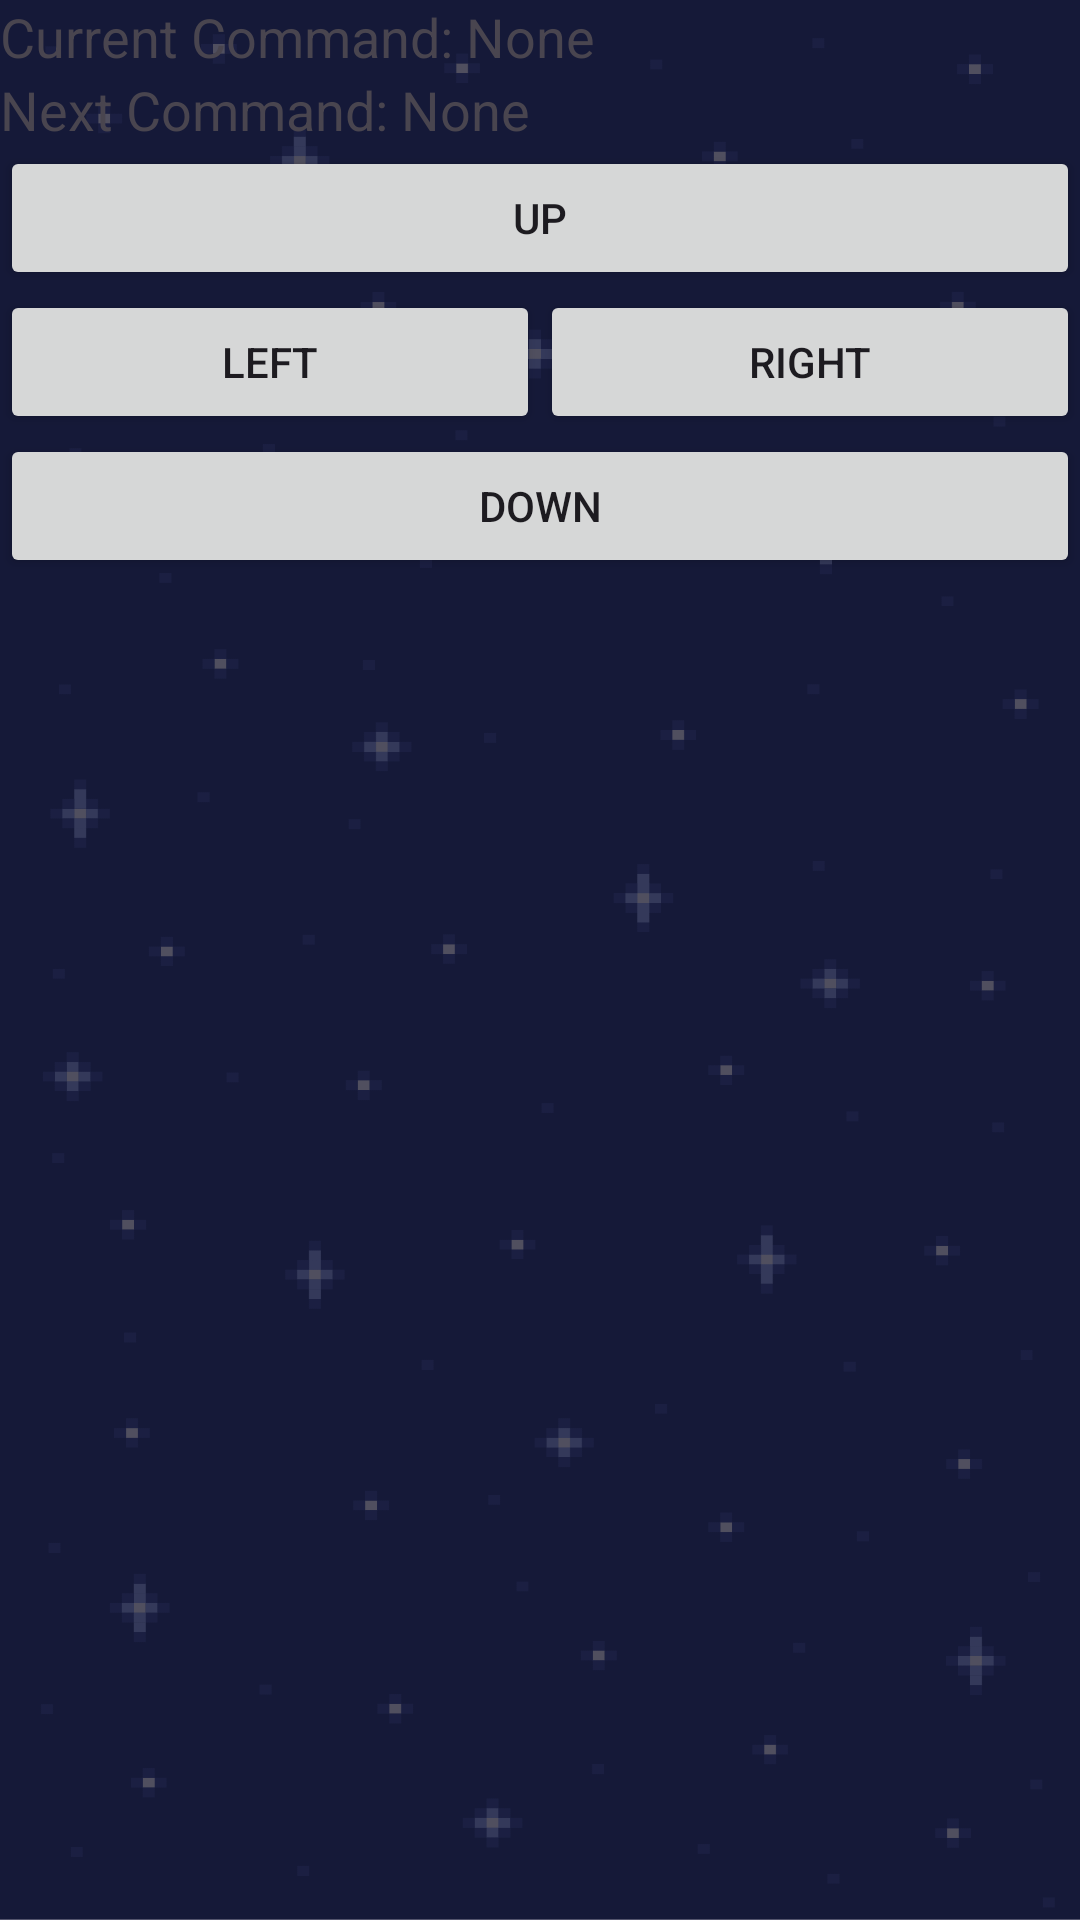

Reconstruct the res/layout file that produces this screen, plus the resources it refers to.
<!-- AndroidManifest.xml: application theme Theme.Groupproject -->
<!-- res/layout/d_pad_layout.xml -->
<?xml version="1.0" encoding="utf-8"?>
<RelativeLayout xmlns:android="http://schemas.android.com/apk/res/android"
    android:layout_width="match_parent"
    android:layout_height="match_parent"
    android:background="@drawable/space_bg_dim">


    
    <LinearLayout
        android:id="@+id/currentCommandSection"
        android:layout_width="match_parent"
        android:layout_height="wrap_content"
        android:layout_alignParentTop="true"
        android:orientation="horizontal">

        <TextView
            android:id="@+id/currentCommandLabel"
            android:layout_width="wrap_content"
            android:layout_height="wrap_content"
            android:text="Current Command: "
            android:textSize="18sp" />

        <TextView
            android:id="@+id/currentCommandText"
            android:layout_width="wrap_content"
            android:layout_height="wrap_content"
            android:text="None"
            android:textSize="18sp" />

    </LinearLayout>

    
    <LinearLayout
        android:id="@+id/nextCommandSection"
        android:layout_width="match_parent"
        android:layout_height="wrap_content"
        android:layout_below="@id/currentCommandSection"
        android:orientation="horizontal">

        <TextView
            android:id="@+id/nextCommandLabel"
            android:layout_width="wrap_content"
            android:layout_height="wrap_content"
            android:text="Next Command: "
            android:textSize="18sp" />

        <TextView
            android:id="@+id/nextCommandText"
            android:layout_width="wrap_content"
            android:layout_height="wrap_content"
            android:text="None"
            android:textSize="18sp" />

    </LinearLayout>

    
    <LinearLayout
        android:id="@+id/buttonLayout"
        android:layout_width="match_parent"
        android:layout_height="wrap_content"
        android:layout_below="@id/nextCommandSection"
        android:orientation="vertical">

        
        <Button
            android:id="@+id/upButton"
            android:layout_width="match_parent"
            android:layout_height="wrap_content"
            android:text="UP" />

        
        <LinearLayout
            android:layout_width="match_parent"
            android:layout_height="wrap_content"
            android:orientation="horizontal">

            <Button
                android:id="@+id/leftButton"
                android:layout_width="0dp"
                android:layout_height="wrap_content"
                android:layout_weight="1"
                android:text="LEFT" />

            <Button
                android:id="@+id/rightButton"
                android:layout_width="0dp"
                android:layout_height="wrap_content"
                android:layout_weight="1"
                android:text="RIGHT" />

        </LinearLayout>

        
        <Button
            android:id="@+id/downButton"
            android:layout_width="match_parent"
            android:layout_height="wrap_content"
            android:text="DOWN" />

    </LinearLayout>

</RelativeLayout>
<!-- resources referenced by this layout -->
<resources>
  <!-- drawable space_bg_dim: png bitmap (drawable, 45372 bytes) -->
  <style name="Theme.Groupproject" parent="Base.Theme.Groupproject" />
  <style name="Base.Theme.Groupproject" parent="Theme.Material3.DayNight.NoActionBar">
          <item name="colorPrimary">#F77B57</item>
      </style>
</resources>
